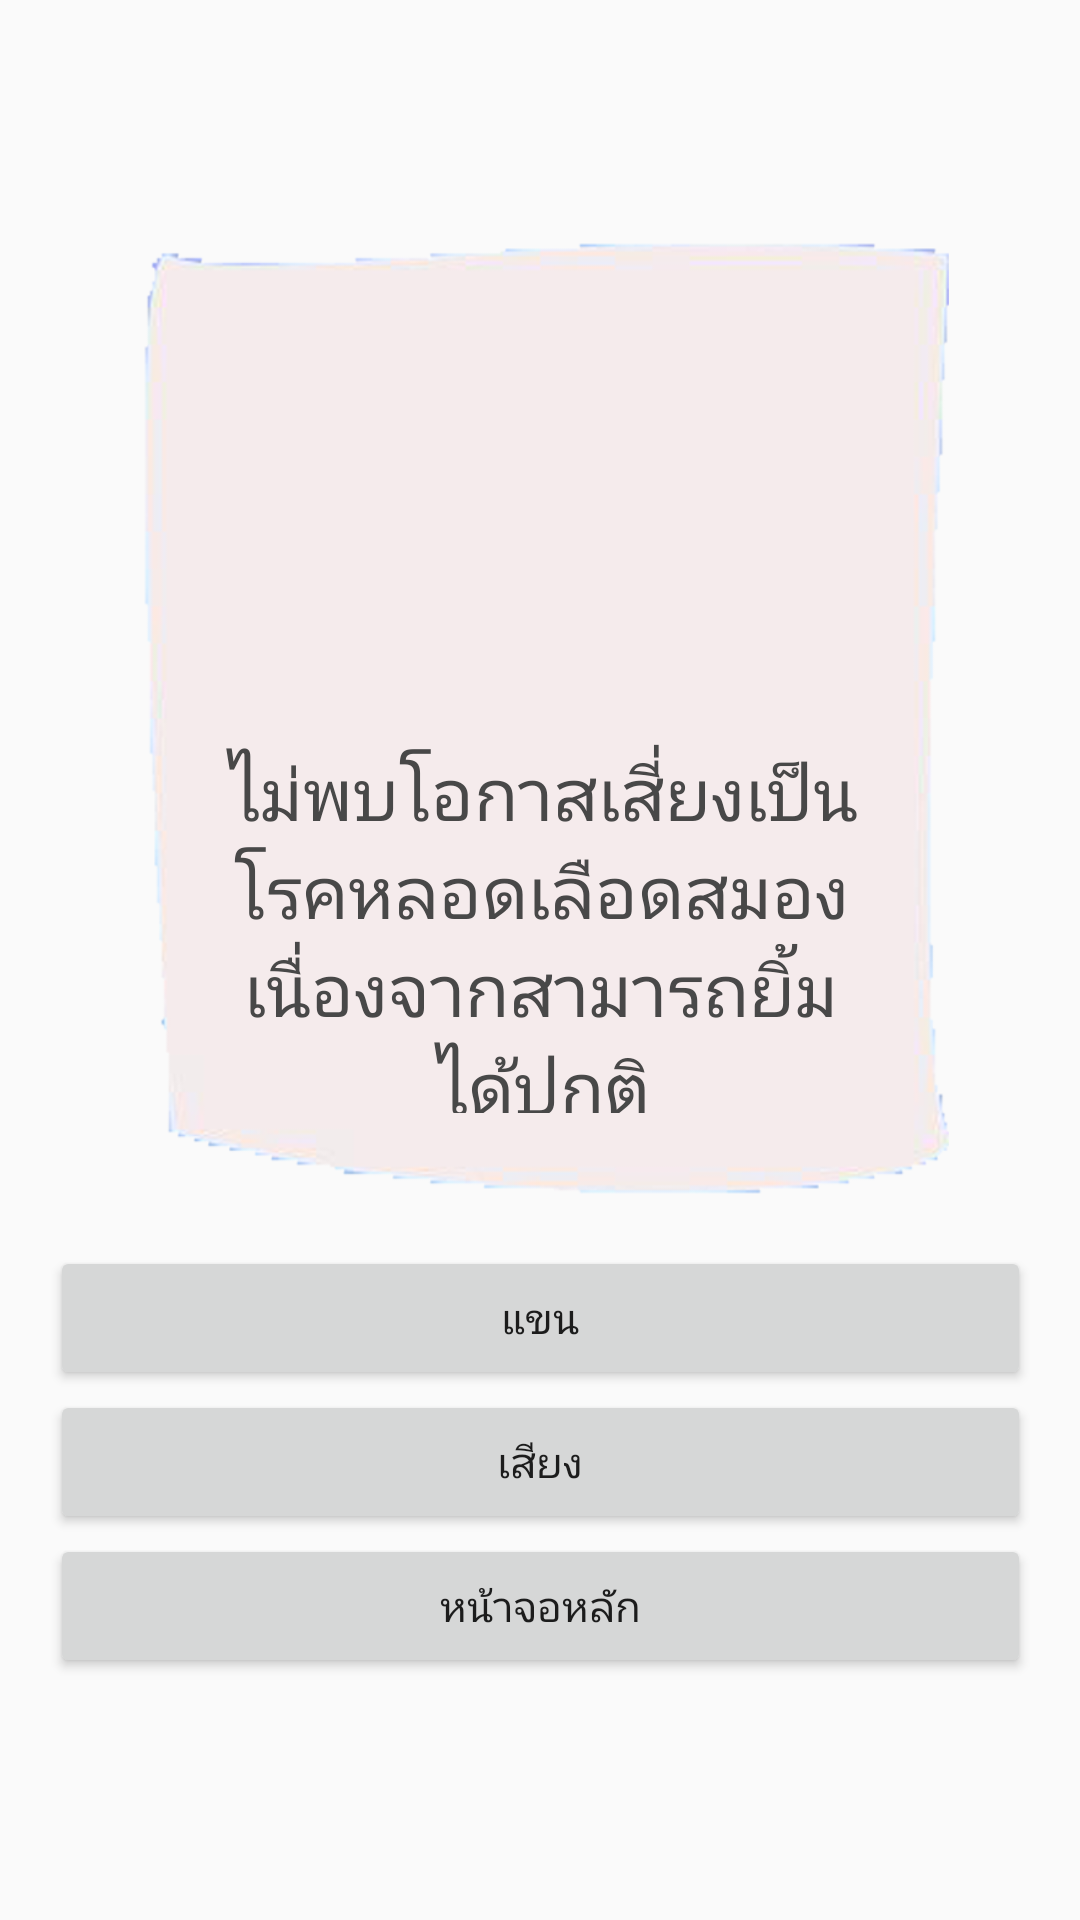

Here is an Android app screen rendered from its layout file. Give the layout XML and the strings, colors and styles it references.
<!-- AndroidManifest.xml: application theme AppTheme -->
<!-- res/layout/activity_norisk_smile.xml -->
<?xml version="1.0" encoding="utf-8"?>
<android.support.constraint.ConstraintLayout xmlns:android="http://schemas.android.com/apk/res/android"
    xmlns:app="http://schemas.android.com/apk/res-auto"
    xmlns:tools="http://schemas.android.com/tools"
    android:layout_width="match_parent"
    android:layout_height="match_parent"
    android:background="@drawable/bg_result"
    tools:context=".Norisk_smile">

    <ImageView
        android:id="@+id/imageView11"
        android:layout_width="327dp"
        android:layout_height="336dp"
        android:layout_marginStart="8dp"
        android:layout_marginTop="8dp"
        android:layout_marginEnd="8dp"
        android:layout_marginBottom="8dp"
        app:layout_constraintBottom_toBottomOf="parent"
        app:layout_constraintEnd_toEndOf="parent"
        app:layout_constraintHorizontal_bias="0.512"
        app:layout_constraintStart_toStartOf="parent"
        app:layout_constraintTop_toTopOf="parent"
        app:layout_constraintVertical_bias="0.22000003"
        app:srcCompat="@drawable/result_show" />

    <ImageView
        android:id="@+id/cur"
        android:layout_width="100dp"
        android:layout_height="107dp"
        app:layout_constraintBottom_toBottomOf="@+id/imageView11"
        app:layout_constraintEnd_toEndOf="@+id/imageView11"
        app:layout_constraintStart_toStartOf="@+id/imageView11"
        app:layout_constraintTop_toTopOf="@+id/imageView11"
        app:layout_constraintVertical_bias="0.26999998"
        app:srcCompat="@drawable/curreck" />

    <TextView
        android:id="@+id/textView2"
        android:layout_width="215dp"
        android:layout_height="123dp"
        android:layout_marginTop="8dp"
        android:text="ไม่พบโอกาสเสี่ยงเป็นโรคหลอดเลือดสมองเนื่องจากสามารถยิ้มได้ปกติ"
        android:textAlignment="center"
        android:textColor="@color/colorText"
        android:textSize="24sp"
        app:layout_constraintEnd_toEndOf="@+id/cur"
        app:layout_constraintStart_toStartOf="@+id/cur"
        app:layout_constraintTop_toBottomOf="@+id/cur" />

    <Button
        android:id="@+id/Back2"
        android:layout_width="0dp"
        android:layout_height="wrap_content"
        android:text="หน้าจอหลัก"
        app:layout_constraintEnd_toEndOf="@+id/imageView11"
        app:layout_constraintHorizontal_bias="0.0"
        app:layout_constraintStart_toStartOf="@+id/imageView11"
        app:layout_constraintTop_toBottomOf="@+id/sound_bt" />

    <Button
        android:id="@+id/sound_bt"
        android:layout_width="0dp"
        android:layout_height="wrap_content"
        android:text="เสียง"
        app:layout_constraintBottom_toTopOf="@+id/Back2"
        app:layout_constraintEnd_toEndOf="@+id/Back2"
        app:layout_constraintHorizontal_bias="1.0"
        app:layout_constraintStart_toStartOf="@+id/Back2"
        app:layout_constraintTop_toBottomOf="@+id/smile_bt" />

    <Button
        android:id="@+id/smile_bt"
        android:layout_width="0dp"
        android:layout_height="wrap_content"
        android:layout_marginTop="8dp"
        android:text="แขน"
        app:layout_constraintEnd_toEndOf="@+id/sound_bt"
        app:layout_constraintHorizontal_bias="1.0"
        app:layout_constraintStart_toStartOf="@+id/sound_bt"
        app:layout_constraintTop_toBottomOf="@+id/imageView11" />
</android.support.constraint.ConstraintLayout>
<!-- resources referenced by this layout -->
<resources>
  <color name="colorText">#484848</color>
  <!-- drawable result_show: png bitmap (drawable, 44000 bytes) -->
  <style name="AppTheme" parent="Theme.AppCompat.Light.DarkActionBar">
          
          <item name="colorPrimary">@color/colorPrimary</item>
          <item name="colorPrimaryDark">@color/colorPrimaryDark</item>
          <item name="colorAccent">@color/colorAccent</item>
      </style>
  <color name="colorPrimary">#3F51B5</color>
  <color name="colorPrimaryDark">#303F9F</color>
  <color name="colorAccent">#FF4081</color>
</resources>
